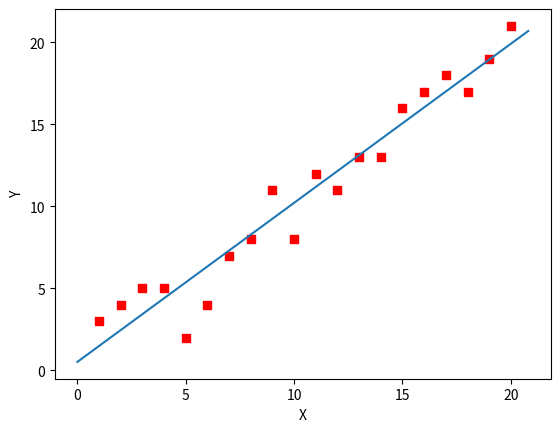

This figure's Python source:
#预测纵坐标的值（纵坐标是待预测量）
from numpy import *

# 数据集大小 即20个数据点
m = 20
# x的坐标以及对应的矩阵
X0 = ones((m, 1))  # 生成一个m行1列的向量，也就是x0，全是1
X1 = arange(1, m+1).reshape(m, 1)  # 生成一个m行1列的向量，也就是x1，从1到m
X = hstack((X0, X1))  # 按照列堆叠形成数组，其实就是样本数据
# 对应的y坐标
Y = array([
    3, 4, 5, 5, 2, 4, 7, 8, 11, 8, 12,
    11, 13, 13, 16, 17, 18, 17, 19, 21
]).reshape(m, 1)
# 学习率
alpha = 0.01


# 定义代价函数
def cost_function(theta, X, Y):
    diff = dot(X, theta) - Y  # dot() 数组需要像矩阵那样相乘，就需要用到dot()
    return (1/(2*m)) * dot(diff.transpose(), diff)


# 定义代价函数对应的梯度函数
def gradient_function(theta, X, Y):
    diff = dot(X, theta) - Y
    return (1/m) * dot(X.transpose(), diff)


# 梯度下降迭代
def gradient_descent(X, Y, alpha):
    theta = array([10, 0]).reshape(2, 1)
    gradient = gradient_function(theta, X, Y)
    while not all(abs(gradient) <= 1e-5):
        theta = theta - alpha * gradient
        gradient = gradient_function(theta, X, Y)
    return theta


optimal = gradient_descent(X, Y, alpha)
print('optimal:', optimal)
print('cost function:', cost_function(optimal, X, Y)[0][0])


# 根据数据画出对应的图像
def plot(X, Y, theta):
    import matplotlib.pyplot as plt
    ax = plt.subplot(111)  # 这是我改的
    ax.scatter(X, Y, s=30, c="red", marker="s")   #画点
    x = arange(0, 21, 0.2)  # x的范围
    y = theta[0][0] + theta[1]*x
    ax.plot(x, y)   #画线
    plt.xlabel("X")
    plt.ylabel("Y")
    plt.show()


plot(X1, Y, optimal)